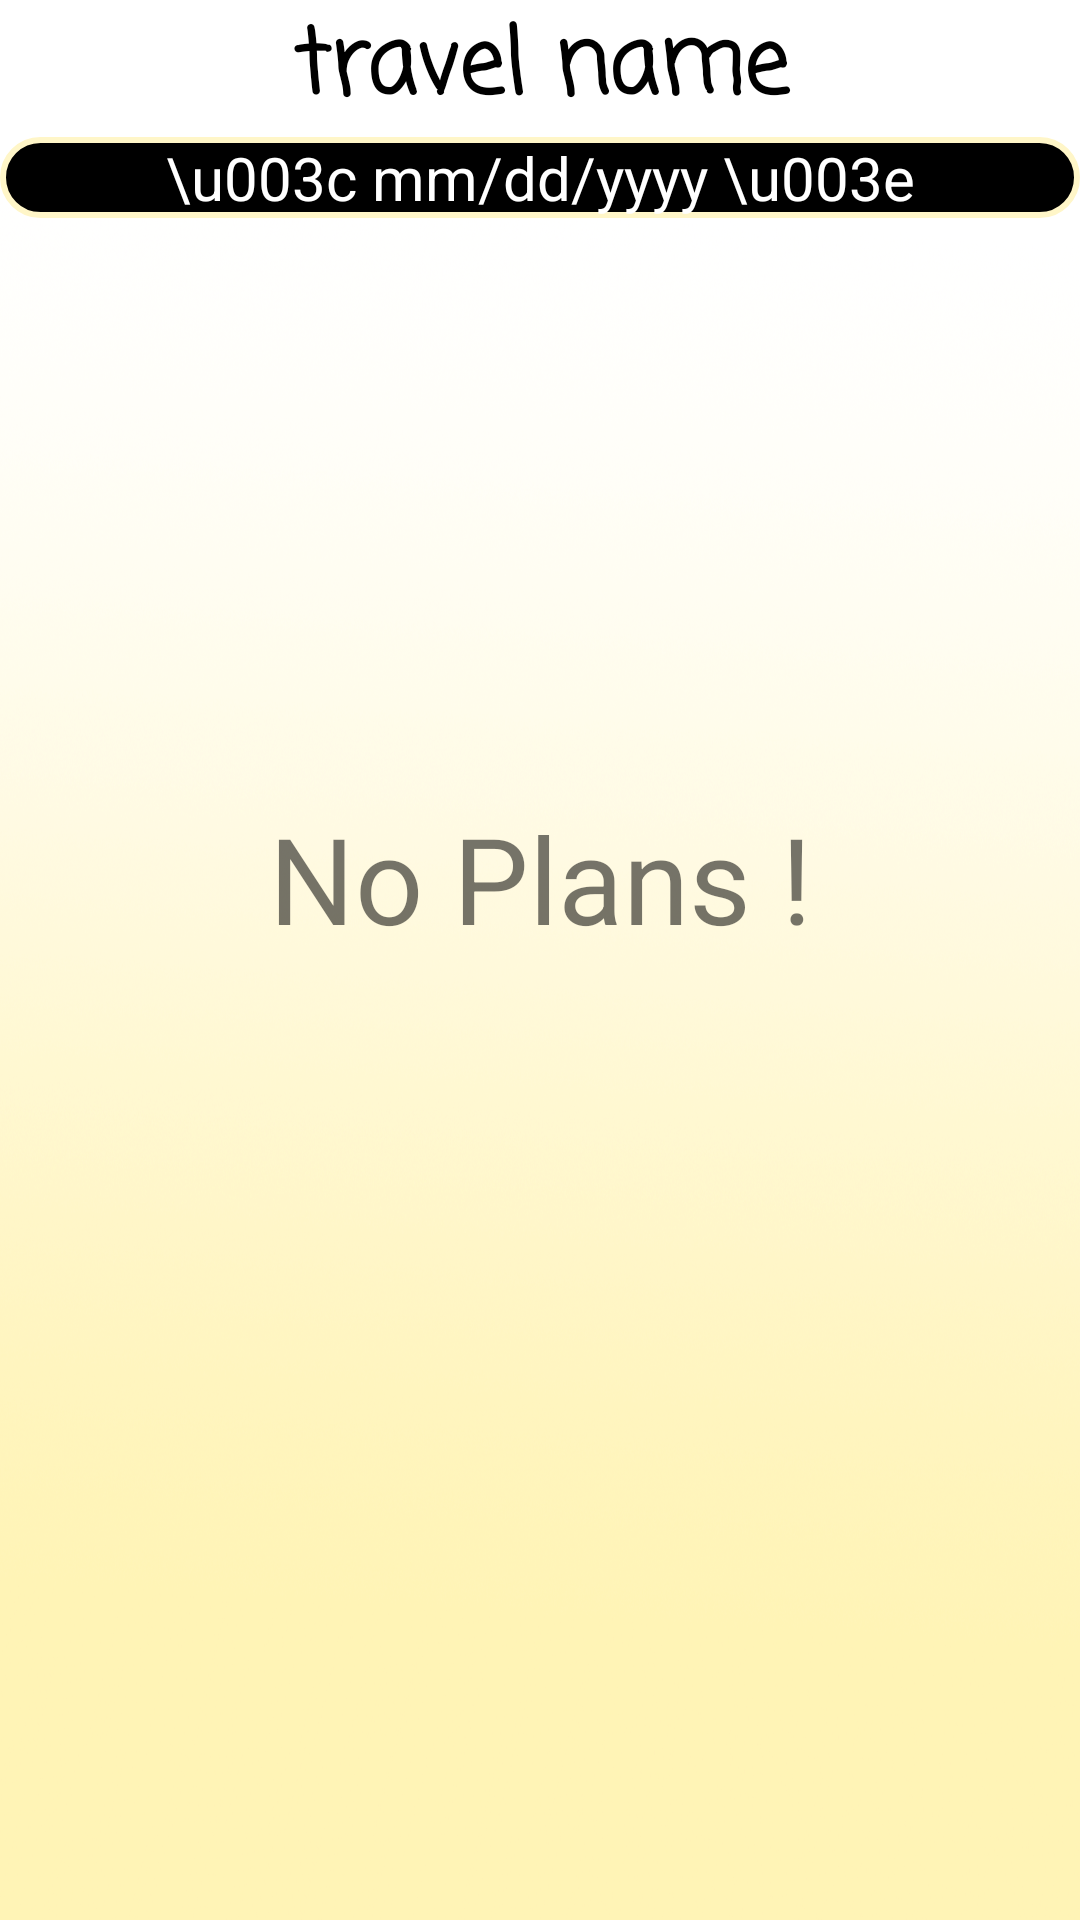

This screen was rendered from an Android layout file. Write that file and the resources it references.
<!-- AndroidManifest.xml: application theme AppTheme -->
<!-- res/layout/activity_travelloading.xml -->
<?xml version="1.0" encoding="utf-8"?>

<LinearLayout xmlns:android="http://schemas.android.com/apk/res/android"
    android:id="@+id/activity_travelloading"
    android:layout_width="match_parent"
    android:layout_height="match_parent"
    xmlns:app="http://schemas.android.com/apk/res-auto"
    android:orientation="vertical"
    android:background="@drawable/main_activity_background_default">

    
    <TextView
        android:id="@+id/loading_travel_title"
        android:layout_width="match_parent"
        android:layout_height="wrap_content"
        android:textAlignment="center"
        android:text="travel name"
        android:textSize="30sp"
        android:textStyle="bold"
        android:textColor="@android:color/black"
        android:fontFamily="casual"/>

    
    <TextView
        android:id="@+id/loading_date"
        android:layout_width="match_parent"
        android:layout_height="wrap_content"
        android:background="@drawable/round_button_sub"
        android:text="\u003c mm/dd/yyyy \u003e"
        android:textAlignment="center"
        android:textSize="20sp"
        android:textColor="@android:color/white"/>

    
    <TextView
        android:id="@+id/loading_default_listview_text"
        android:layout_width="match_parent"
        android:layout_height="440dp"
        android:gravity="center_vertical|center_horizontal"
        android:text="No Plans !"
        android:textSize="40sp"/>

    
    <ListView
        android:id="@+id/loading_plan_listview"
        android:layout_width="match_parent"
        android:layout_height="440dp"
        android:layout_weight="1"/>

    <LinearLayout
        android:layout_width="match_parent"
        android:layout_height="wrap_content"
        android:orientation="horizontal">

        
        <LinearLayout
            android:id="@+id/loading_dots"
            android:layout_width="match_parent"
            android:layout_height="match_parent"
            android:layout_marginLeft="55dp"
            android:layout_weight="1"
            android:gravity="center_vertical|center_horizontal"
            android:orientation="horizontal"/>

        
        <com.google.android.material.floatingactionbutton.FloatingActionButton
            android:id="@+id/loading_fab"
            android:layout_width="wrap_content"
            android:layout_height="wrap_content"
            android:layout_gravity="bottom|end"
            android:layout_margin="8dp"
            android:src="@drawable/ic_add_white"
            app:elevation="6dp"
            app:borderWidth="0dp"
            app:fabSize="mini"
            android:onClick="gotoAdd"/>
    </LinearLayout>

    <LinearLayout
        android:layout_width="match_parent"
        android:layout_height="wrap_content"
        android:layout_weight="1"
        android:orientation="horizontal">

        
        <Button
            android:id="@+id/loading_previous_slide_button"
            android:layout_width="wrap_content"
            android:layout_height="wrap_content"
            android:layout_weight="1"
            android:layout_gravity="left|end"
            android:text="PREVIOUS"
            android:background="@drawable/round_button_sub"
            android:textColor="@android:color/white"
            android:onClick="gotoPreviousSlide"/>

        
        <Button
            android:id="@+id/loading_next_slide_button"
            android:layout_width="wrap_content"
            android:layout_height="wrap_content"
            android:layout_weight="1"
            android:layout_gravity="right|end"
            android:text="NEXT"
            android:background="@drawable/round_button_sub"
            android:textColor="@android:color/white"
            android:onClick="gotoNextSlide"/>
    </LinearLayout>

</LinearLayout>
<!-- resources referenced by this layout -->
<resources>
  <!-- drawable main_activity_background_default: png bitmap (drawable, 657057 bytes) -->
  <!-- drawable round_button_sub (drawable) -->
  <?xml version="1.0" encoding="utf-8"?>
  
  <selector xmlns:android="http://schemas.android.com/apk/res/android">
  
      
      
      <item android:state_pressed="false">
          <shape android:shape="rectangle">
              <solid android:color="@color/colorButton"/>
              <stroke android:width="2dp"
                  android:color="#FFF6C8"/>
              <corners android:radius="16dp"/>
          </shape>
      </item>
  
      
      <item android:state_pressed="true">
          <shape android:shape="rectangle">
              <solid android:color="@color/colorButtonPressed"/>
              <stroke android:width="2dp"
                  android:color="#FFF6C8"/>
              <corners android:radius="16dp"/>
          </shape>
      </item>
  
      
      <item android:state_focused="true">
          <shape android:shape="rectangle">
              <solid android:color="@color/colorButtonFocused"/>
              <stroke android:width="2dp"
                  android:color="#FFF6C8"/>
              <corners android:radius="16dp"/>
          </shape>
      </item>
  </selector>
  <style name="AppTheme" parent="Theme.AppCompat.Light.NoActionBar">
          
          <item name="colorPrimary">@color/colorPrimary</item>
          <item name="colorPrimaryDark">@color/colorPrimaryDark</item>
          <item name="colorAccent">@color/colorAccent</item>
      </style>
  <color name="colorButton">#FF000000</color>
  <color name="colorButtonPressed">#C4CACE</color>
  <color name="colorButtonFocused">#003152</color>
  <color name="colorPrimary">#008577</color>
  <color name="colorPrimaryDark">#00574B</color>
  <color name="colorAccent">#D81B60</color>
</resources>
